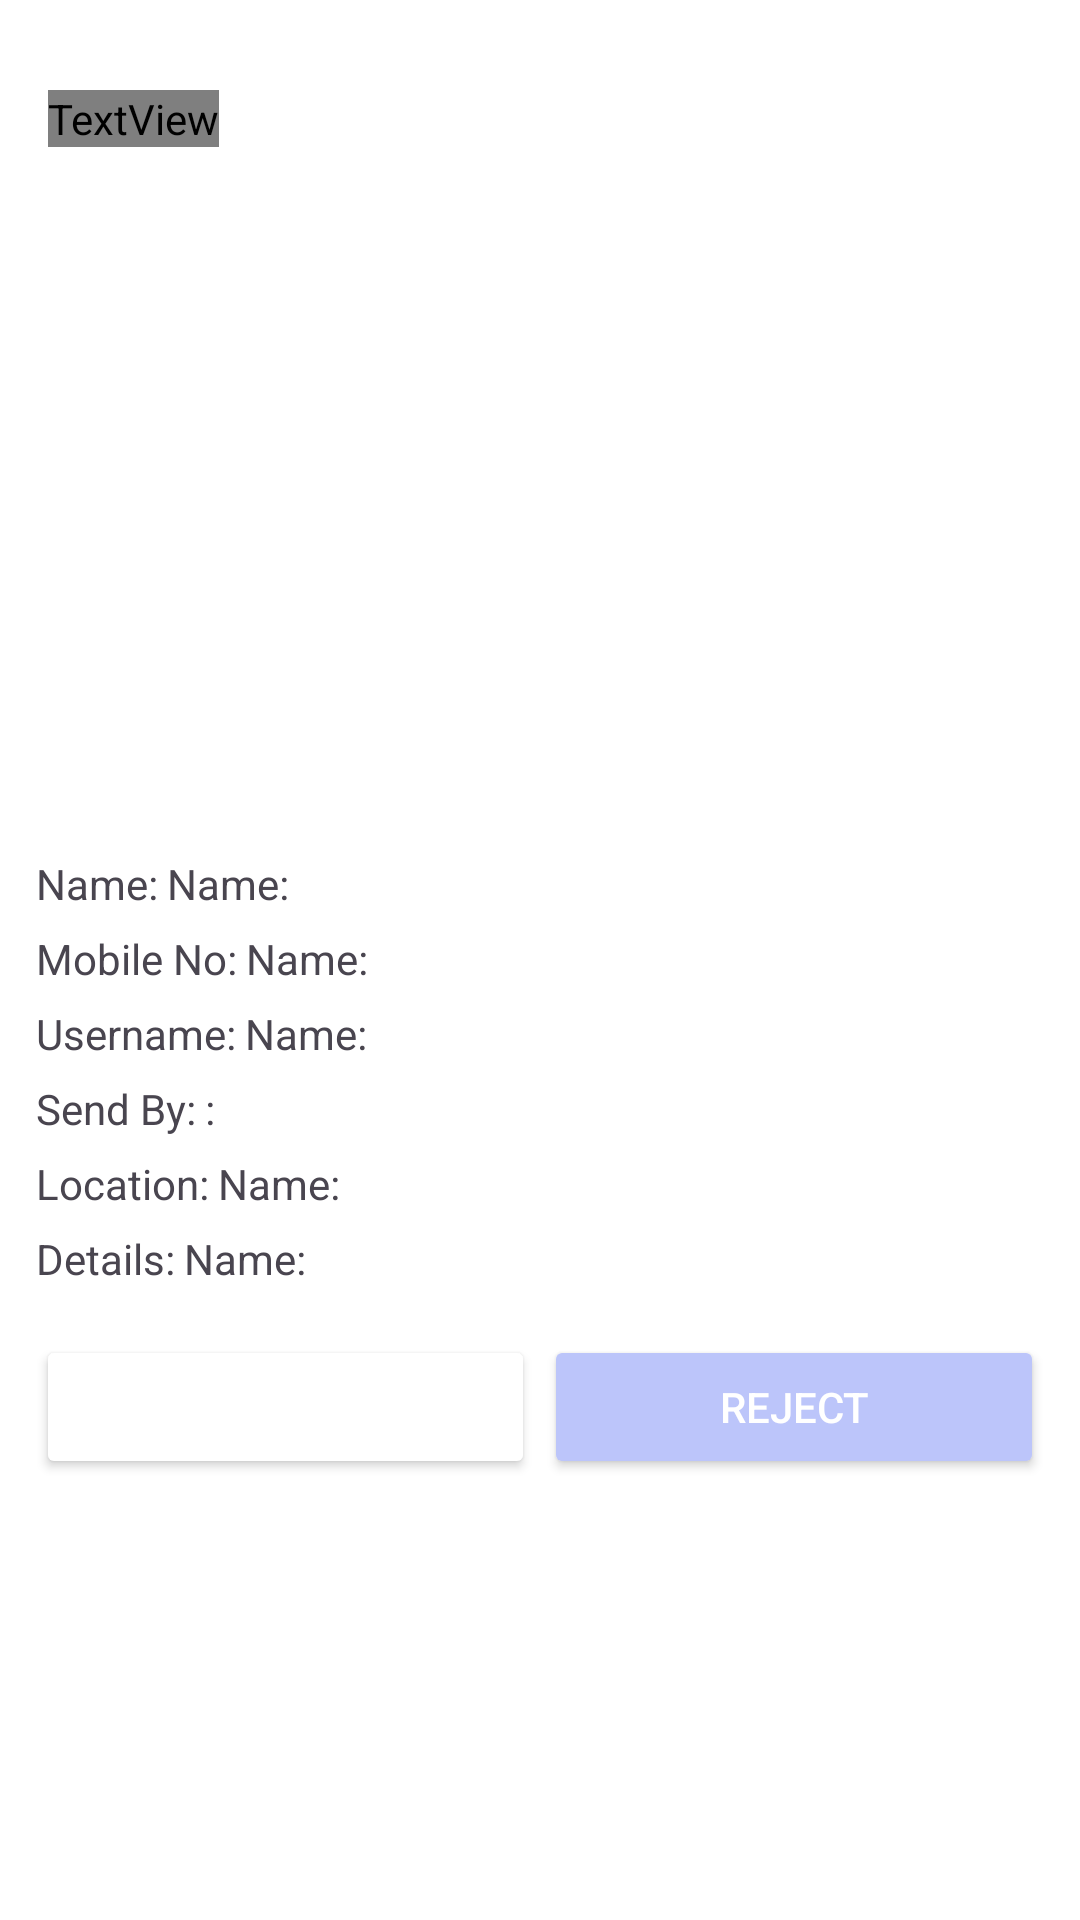

Android layout source for this screen:
<!-- AndroidManifest.xml: application theme Theme.RescueWings -->
<!-- res/layout/activity_all_send.xml -->
<?xml version="1.0" encoding="utf-8"?>
<LinearLayout xmlns:android="http://schemas.android.com/apk/res/android"
    xmlns:app="http://schemas.android.com/apk/res-auto"
    xmlns:tools="http://schemas.android.com/tools"
    android:id="@+id/main"
    android:layout_width="match_parent"
    android:layout_height="match_parent"
    android:orientation="vertical"
    android:background="@color/white"
    tools:context=".SAVIOUR.RequestDetails">
    <TextView
        android:layout_width="wrap_content"
        android:layout_height="wrap_content"
        android:layout_marginTop="30dp"
        android:layout_marginStart="16dp"
        android:text="Request Details"
        android:textColor="@color/blue"
        android:textStyle="bold"
        android:textSize="28dp"
        />
    <ImageView
        android:layout_width="match_parent"
        android:layout_height="200dp"
        android:layout_margin="12dp"
        android:id="@+id/ivImage"
        />
    <LinearLayout
        android:layout_width="match_parent"
        android:layout_height="wrap_content"
        android:orientation="horizontal"
        android:layout_marginTop="12dp"
        android:layout_marginStart="12dp"
        android:layout_marginEnd="12dp"

        >
        <TextView
            android:layout_width="wrap_content"
            android:layout_height="wrap_content"
            android:text="Name:"
            /><TextView
        android:layout_width="wrap_content"
        android:layout_height="wrap_content"
        android:text="Name:"
        android:layout_marginStart="3dp"
        android:id="@+id/tvName"
        />
    </LinearLayout> <LinearLayout
    android:layout_width="match_parent"
    android:layout_height="wrap_content"
    android:orientation="horizontal"
    android:layout_marginTop="6dp"
    android:layout_marginStart="12dp"
    android:layout_marginEnd="12dp"

    >
    <TextView
        android:layout_width="wrap_content"
        android:layout_height="wrap_content"
        android:text="Mobile No:"
        /><TextView
    android:layout_width="wrap_content"
    android:layout_height="wrap_content"
    android:text="Name:"
    android:layout_marginStart="3dp"
    android:id="@+id/tvMobileno"
    />
</LinearLayout><LinearLayout
    android:layout_width="match_parent"
    android:layout_height="wrap_content"
    android:orientation="horizontal"
    android:layout_marginTop="6dp"
    android:layout_marginStart="12dp"
    android:layout_marginEnd="12dp"

    >
    <TextView
        android:layout_width="wrap_content"
        android:layout_height="wrap_content"
        android:text="Username:"
        /><TextView
    android:layout_width="wrap_content"
    android:layout_height="wrap_content"
    android:text="Name:"
    android:layout_marginStart="3dp"
    android:id="@+id/tvUsername"
    />
</LinearLayout><LinearLayout
    android:layout_width="match_parent"
    android:layout_height="wrap_content"
    android:orientation="horizontal"
    android:layout_marginTop="6dp"
    android:layout_marginStart="12dp"
    android:layout_marginEnd="12dp"

    >
    <TextView
        android:layout_width="wrap_content"
        android:layout_height="wrap_content"
        android:text="Send By:"
        /><TextView
    android:layout_width="wrap_content"
    android:layout_height="wrap_content"
    android:text=":"
    android:layout_marginStart="3dp"
    android:id="@+id/tvSendBY"
    />
</LinearLayout> <LinearLayout
    android:layout_width="match_parent"
    android:layout_height="wrap_content"
    android:orientation="horizontal"
    android:layout_marginTop="6dp"
    android:layout_marginStart="12dp"
    android:layout_marginEnd="12dp"

    >
    <TextView
        android:layout_width="wrap_content"
        android:layout_height="wrap_content"
        android:text="Location:"
        /><TextView
    android:layout_width="wrap_content"
    android:layout_height="wrap_content"
    android:text="Name:"
    android:layout_marginStart="3dp"
    android:id="@+id/tvLocation"
    />
</LinearLayout> <LinearLayout
    android:layout_width="match_parent"
    android:layout_height="wrap_content"
    android:orientation="horizontal"
    android:layout_marginTop="6dp"
    android:layout_marginStart="12dp"
    android:layout_marginEnd="12dp"

    >
    <TextView
        android:layout_width="wrap_content"
        android:layout_height="wrap_content"
        android:text="Details:"
        /><TextView
    android:layout_width="wrap_content"
    android:layout_height="wrap_content"
    android:text="Name:"
    android:layout_marginStart="3dp"
    android:id="@+id/tvDetails"
    />
</LinearLayout>
    <LinearLayout
        android:layout_width="match_parent"
        android:layout_height="wrap_content"
        android:orientation="horizontal"
        android:layout_gravity="center"
        android:weightSum="2"
        android:layout_marginTop="16dp"
        android:layout_marginStart="12dp"
        android:layout_marginEnd="12dp"
        >
        <androidx.appcompat.widget.AppCompatButton
            android:layout_width="wrap_content"
            android:layout_height="wrap_content"
            android:text="Accept"
            android:textColor="@color/white"
            android:backgroundTint="@color/blue"
            android:id="@+id/btnAccept"
            android:layout_weight="1"
            /> <androidx.appcompat.widget.AppCompatButton
        android:layout_width="wrap_content"
        android:layout_height="wrap_content"
        android:layout_marginStart="3dp"
        android:text="Reject"
        android:layout_weight="1"
        android:textColor="@color/white"
        android:backgroundTint="#BCC5FA"
        android:id="@+id/btnReject"
        />
    </LinearLayout>


</LinearLayout>
<!-- resources referenced by this layout -->
<resources>
  <style name="Theme.RescueWings" parent="Base.Theme.RescueWings" />
  <style name="Base.Theme.RescueWings" parent="Theme.Material3.DayNight.NoActionBar">
          
          
      </style>
  <!-- not gathered from this repository: default colours our renderer supplied (Android Studio template values) -->
  <color name="white">#FFFFFFFF</color>
</resources>
